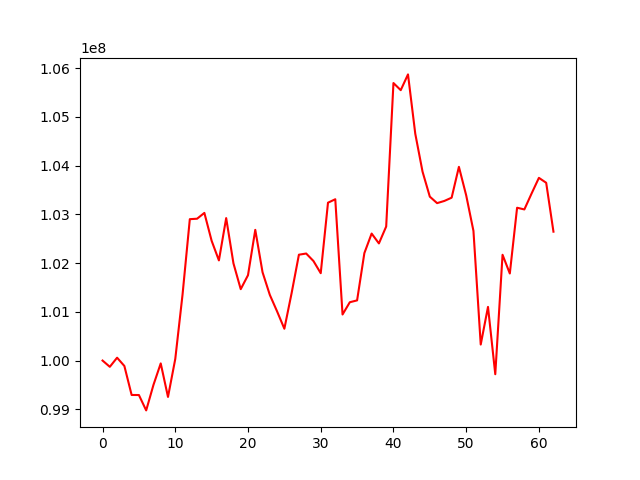

The table this chart was drawn from, first rows:
, 0
0, 100000000
1, 99871638
2, 100058650
3, 99888914
4, 99293905
5, 99292790
6, 98977450
7, 99500370
8, 99941407
9, 99253454
10, 100033312
11, 101353422
12, 102900409
13, 102909630
14, 103028755
15, 102456469
16, 102054454
17, 102922089
18, 101993752
19, 101464509
20, 101751162
21, 102681219
22, 101811274
23, 101347440
24, 101008407
25, 100652827
26, 101385732
27, 102171344
28, 102195572
29, 102041922
30, 101791859
31, 103238379
32, 103308860
33, 100944807
34, 101196494
35, 101234289
36, 102204127
37, 102605094
38, 102402822
39, 102749639
40, 105693099
41, 105546864
42, 105870184
43, 104652584
44, 103874515
45, 103362392
46, 103229252
47, 103274389
48, 103341135
49, 103973704
50, 103389507
51, 102658974
52, 100328654
53, 101100402
54, 99719382
55, 102170079
56, 101785884
57, 103134744
58, 103100090
59, 103428862
... 3 more rows
